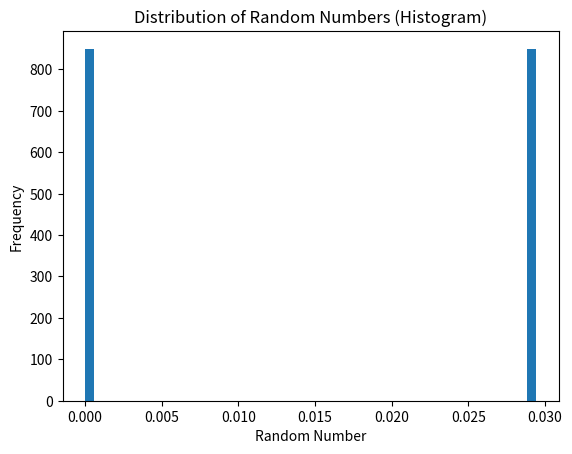
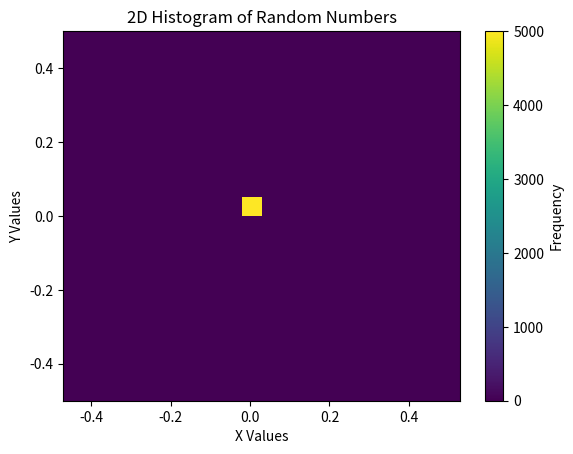

Here is the Python script that generated these plots, in order:
import numpy as np
import matplotlib.pyplot as plt
from collections import defaultdict

# Parameters for the Linear Congruential Generator (LCG)
initial_seed = 0  # Starting seed for the LCG
M = 101  # Multiplier
C = 1  # Increment
P = 2^32  # Modulus for the LCG

# Function to generate random numbers with LCG
def lcg(seed, M, C, P):
    new_seed = (seed * M + C) % P  # LCG formula to generate new seed
    rand_val = new_seed / P  # Normalize random value between 0 and 1
    return rand_val, new_seed

# Function to detect the cycle length in LCG
def detect_cycle(seed, M, C, P):
    visited = defaultdict(int)  # Dictionary to track unique seeds
    count = 0  # Counter for the number of generated seeds
    current_seed = seed  # Start with the given seed
    max_iterations = 10000  # Safety limit to prevent infinite loops

    # Generate random numbers until a cycle is detected
    while current_seed not in visited:
        if count > max_iterations:  # Safety break condition
            raise Exception("Loop exceeded maximum iterations. Possible infinite loop.")

        visited[current_seed] = count  # Store the seed's position
        _, current_seed = lcg(current_seed, M, C, P)  # Generate the next random number
        count += 1  # Increment the counter

    # Calculate the cycle length
    cycle_length = count - visited[current_seed]  # Difference between current count and first occurrence
    return cycle_length

# Calculate the cycle length for the given LCG parameters
cycle_length = detect_cycle(initial_seed, M, C, P)  # Calculate cycle length
print("Cycle length for LCG:", cycle_length)  # Display the cycle length

# Function to generate an array of random numbers
def generate_random_array(seed, length, M, C, P):
    random_values = []  # List to store random values
    current_seed = seed  # Initialize with the starting seed

    # Generate the specified number of random values
    for _ in range(length):
        if len(random_values) > 10000:  # Safety limit to prevent infinite loops
            raise Exception("Generated too many random numbers. Check for errors.")

        rand_val, current_seed = lcg(current_seed, M, C, P)  # Generate random number
        random_values.append(rand_val)  # Store in the list

    return random_values

# Generate an array of random numbers for visualization
random_array_length = 10000  # Desired length for the random array
random_array = generate_random_array(initial_seed, random_array_length, M, C, P)  # Generate random numbers

# Plot a histogram to visualize the distribution of random numbers
plt.figure()
plt.hist(random_array, bins=50, density=True)  # Histogram with 50 bins
plt.title("Distribution of Random Numbers (Histogram)")
plt.xlabel("Random Number")
plt.ylabel("Frequency")
plt.show()

# Generate x and y coordinates for a 2D histogram
x_vals = random_array[0::2]  # Use even indices for x values
y_vals = random_array[1::2]  # Use odd indices for y values

# Create a 2D histogram to visualize relationships between random numbers
plt.figure()
plt.hist2d(x_vals, y_vals, bins=20, cmap='viridis')  # 20 bins for each axis
plt.title("2D Histogram of Random Numbers")
plt.xlabel("X Values")
plt.ylabel("Y Values")
plt.colorbar(label="Frequency")  # Color bar for frequency
plt.show()
